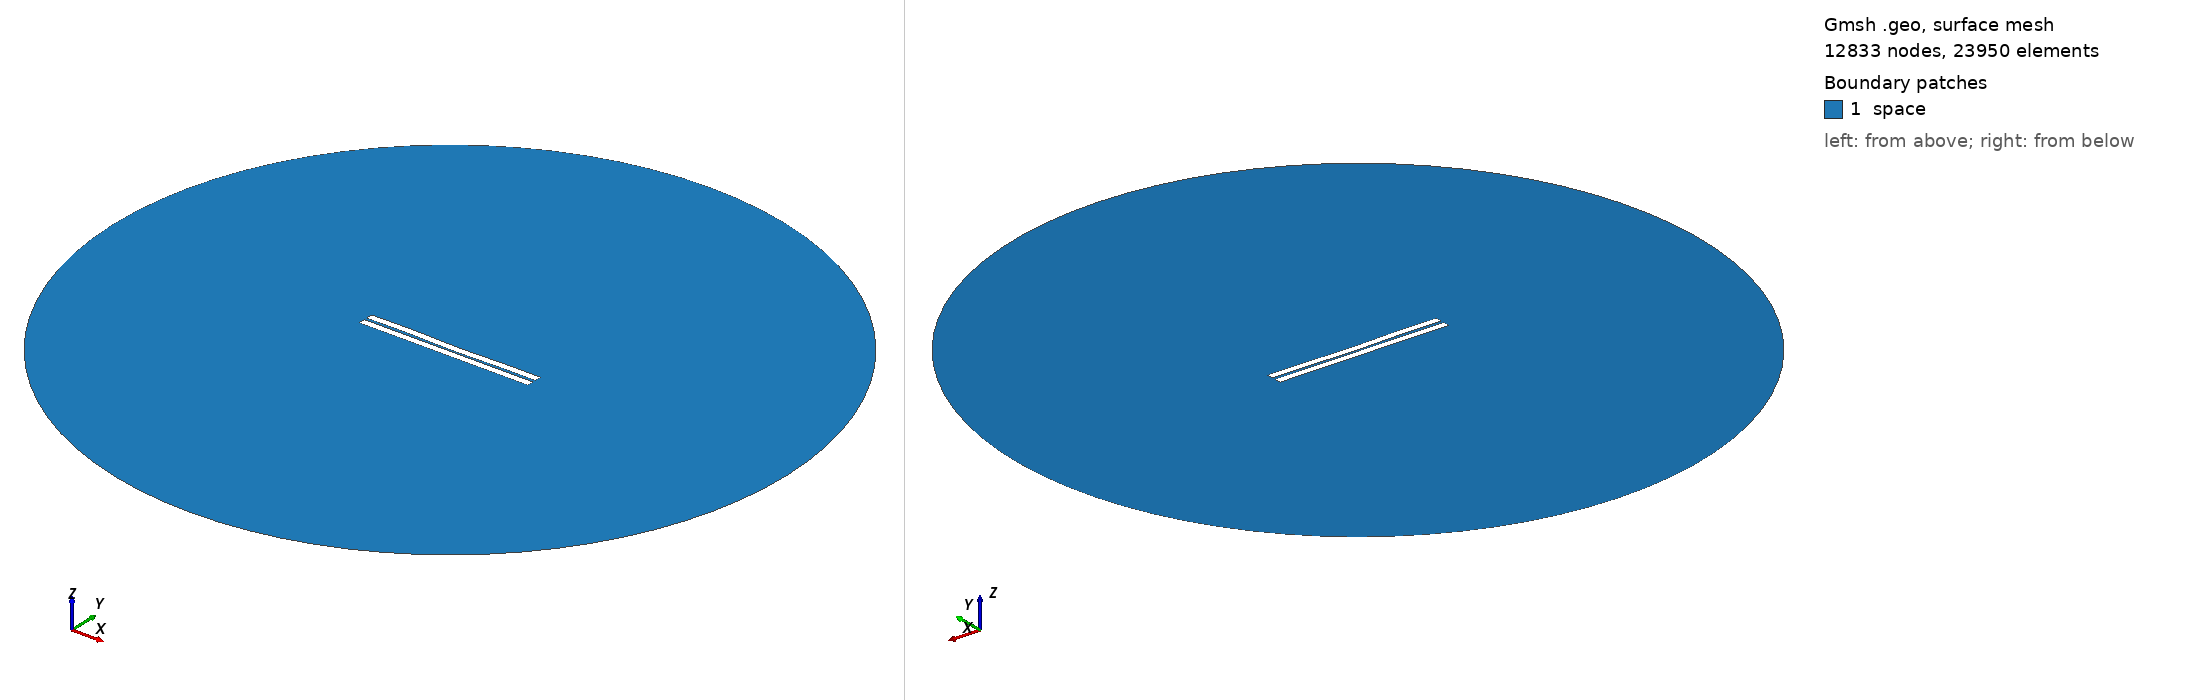

Gmsh geometry script, surface-meshed: 12833 nodes, 23950 surface elements. Boundary patches (legend numbers): 1 space. Left view from above one corner, right view from below the opposite corner. Legend entries are the model's physical surfaces. The drawing asked Gmsh for element sizes between 1% and 20% of the model's largest extent; the script's own settings can give other sizes.

=== 145.geo (drawn) ===
//---------------------------------------
// Geometry kernel
//---------------------------------------

SetFactory("OpenCASCADE");



//---------------------------------------
// Parameters of the geometry
//---------------------------------------

// Overetch of the upper plate
overetch = 0.0;

// Distance between the plates
distance = 1.5;

// Discretization over the x axis (for the deformation)
nx = 50; 

// Length of the plate
L = 100 - overetch; 

// Number of modes
n = 4; 

// 1st mode coefficient
coeff(1) = -0.075;
beta(1) = 0.596864 * 3.1415926535 / L;

// 2nd mode coefficient
coeff(2) = -0.15;
beta(2) = 1.49418 * 3.1415926535 / L;

// 3rd mode coefficient
coeff(3) = 0.07499999999999998;
beta(3) = 2.50025 * 3.1415926535 / L;

// 4th mode coefficient
coeff(4) = 0.15;
beta(4) = 3.49999 * 3.1415926535 / L;



//---------------------------------------
// Upper plate (deformed rectangle)
//---------------------------------------

// Coordiantes of the upper plate
xmin = -50;
xmax = 50 - overetch;

// Height of the upper plate
yheight = 4 - 2 * overetch;

// Indexes of the points
UpperID[] = {};
LowerID[] = {};
LeftID[] = {};
RightID[] = {};

// Point index
p = 1;

// Horizontal edges
For i In {1:nx}
    x = xmin + (i-1)*(xmax - xmin)/(nx-1);

    y_bottom = distance / 2 + overetch;
    For j In {1:n}
        C = (Cosh(beta(j)*L) + Cos(beta(j)*L)) / (Sinh(beta(j)*L) + Sin(beta(j)*L));
        y_bottom  = y_bottom + coeff(j) * (Cosh(beta(j)*(x+50)) - Cos(beta(j)*(x+50)) - C * (Sinh(beta(j)*(x+50)) - Sin(beta(j)*(x+50))));
    EndFor

    y_top = y_bottom + yheight;

    Point(p) = {x, y_top, 0, 1.0};
    UpperID[i] = p;
    p = p + 1;

    Point(p) = {x, y_bottom, 0, 1.0};
    LowerID[i] = p;
    p = p + 1;
EndFor

// Create point lists
UpperPts[] = {}; LowerPts[] = {};
For i In {1:nx}
  UpperPts[] += {UpperID[i]};
  LowerPts[] += {LowerID[i]};
EndFor

// Build splines
Spline(1) = {UpperPts[]};
Spline(2) = {LowerPts[]};
Line(3) = {LowerPts[nx-1], UpperPts[nx-1]};
Line(4) = {LowerPts[0], UpperPts[0]};

// Build the plane surface
Curve Loop(1) = {2, 3, -1, -4};
Plane Surface(1) = {1};



//---------------------------------------
// Lower plate (rectangle)
//---------------------------------------

// Vertices
Point(1001) = {-50, -1, 0, 1.0};
Point(1002) = { 50, -1, 0, 1.0};
Point(1003) = { 50,  -5, 0, 1.0};
Point(1004) = {-50,  -5, 0, 1.0};

// Edges
Line(5) = {1001, 1002};
Line(6) = {1002, 1003};
Line(7) = {1003, 1004};
Line(8) = {1004, 1001};

// Plane surface
Line Loop(2) = {5, 6, 7, 8};
Plane Surface(2) = {2}; 



//---------------------------------------
// Outer (fictious) boundary
//---------------------------------------

// Points
Point(1005) = {0, 0, 0};       // Center
Point(1006) = {200, 0, 0};     // Start point
Point(1007) = {0, 200, 0};     // 90 degrees
Point(1008) = {-200, 0, 0};    // 180 degrees
Point(1009) = {0, -200, 0};    // 270 degrees

// Circle arcs (each needs start, center, end)
Circle(9) = {1006, 1005, 1007};
Circle(10) = {1007, 1005, 1008};
Circle(11) = {1008, 1005, 1009};
Circle(12) = {1009, 1005, 1006};

// Plane surface for the entire domain
Curve Loop(3) = {9, 10, 11, 12};
Surface(3) = {3};

// Subtract the plates from the whole domain to obtain the actual domain where we want to solve the equations
BooleanDifference{ Surface{3}; Delete; }{ Surface{1}; Surface{2}; Delete; }




//---------------------------------------
// Transfinite Lines/Curves
//---------------------------------------

// Set the number of points on the boundaries
r = 7;

// Plates
Transfinite Curve {1, 2} = 50*r Using Progression 1;
Transfinite Curve {3, 4} = 2*r Using Progression 1;
Transfinite Line {5, 7} = 50*r Using Progression 1;
Transfinite Line {6, 8} = 2*r Using Progression 1;

// Outer boundary
Transfinite Line {9, 10, 11, 12} = 20 Using Progression 1;



//---------------------------------------
// Physical groups
//---------------------------------------                

// Physical curves (boundaries)
Physical Line("force_segment", 10) = {2};
Physical Line("upper_plate", 11) = {1, 3, 4};
Physical Line("lower_plate", 12) = {5, 6, 7, 8};
Physical Line("boundary", 20) = {9, 10, 11, 12};

// Physical Surfaces
Physical Surface("space", 30) = {3};



//---------------------------------------
// 6. Generate the Mesh
//---------------------------------------

// 2D mesh generation
Mesh 2;
